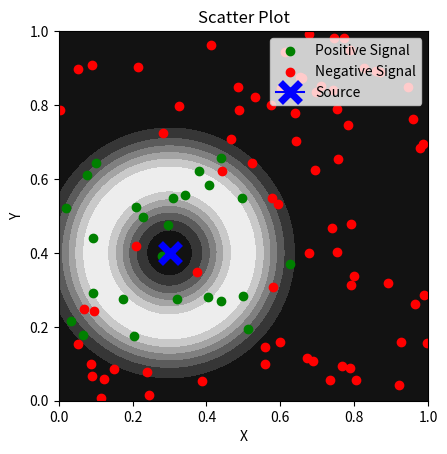
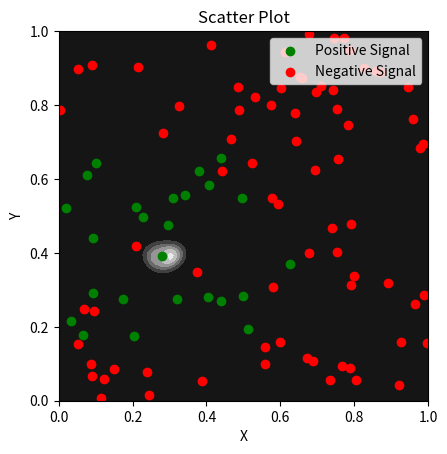

Write the Python code that produced these figures, in order.
import numpy as np
import matplotlib.pyplot as plt

num_points = 100

#Problem 1
s = np.array((0.3, 0.4))
x, x_pos, x_neg, y, y_pos, y_neg, z = [], [], [], [], [], [], []

for i in range(num_points):
    xi, yi, u = np.random.uniform(size=3)
    zi = 0
    if u < np.exp(-100 * (np.linalg.norm(np.array((xi, yi)) - s) - 0.2)**2):
        zi = 1
        x_pos.append(xi)
        y_pos.append(yi)
    else:
        zi = 0
        x_neg.append(xi)
        y_neg.append(yi)
    x.append(xi)
    y.append(yi)
    z.append(zi)

def f(X,Y):
    Z = np.zeros((X.shape))
    for i in range(X.shape[0]):
        for j in range(X.shape[1]):
            Z[i,j] = np.exp(-100 * (np.linalg.norm((X[i,j], Y[i,j]) - s) - 0.2)**2)
    return Z

# Convert z to colors
colors = ['red' if zi == 0 else 'green' for zi in z]

x_points = np.linspace(0, 1, num_points)
y_points = np.linspace(0, 1, num_points)
X, Y = np.meshgrid(x_points, y_points)

# Plot the points
fig, ax = plt.subplots(facecolor='white')
plt.contourf(X, Y, f(X,Y), levels=6, cmap='gray')
plt.scatter(x_pos, y_pos, c='green', label='Positive Signal')
plt.scatter(x_neg, y_neg, c='red', label='Negative Signal')
plt.plot(s[0], s[1], color='blue', marker='x', markersize=15, markeredgewidth=5, label='Source')
plt.xlabel('X')
plt.ylabel('Y')
plt.title('Scatter Plot')
plt.gca().set_facecolor('black')
plt.gca().set_aspect('equal', adjustable='box')
plt.legend(loc='upper right')
plt.show()

# Problem 2
def likelihood(Sx, Sy):
    likelihood = np.ones((Sx.shape))
    for i in range(Sx.shape[0]):
        for j in range(Sx.shape[1]):
            for k in range(len(z)):
                if z[k] == 1:
                    likelihood[i,j] *= np.exp(-100 * (np.linalg.norm(np.array((x[k], y[k])) - (Sx[i,j], Sy[i,j])) - 0.2)**2) 
                else:
                    likelihood[i,j] *= 1 - np.exp(-100 * (np.linalg.norm(np.array((x[k], y[k])) - s) - 0.2)**2)
    return likelihood

# using the same meshgrid as before since it doesn't change
fig, ax = plt.subplots(facecolor='white')
plt.contourf(X, Y, likelihood(X,Y), levels=6, cmap='gray')
plt.scatter(x_pos, y_pos, c='green', label='Positive Signal')
plt.scatter(x_neg, y_neg, c='red', label='Negative Signal')
# plt.plot(s[0], s[1], color='blue', marker='x', markersize=15, markeredgewidth=5, label='Source')
plt.xlabel('X')
plt.ylabel('Y')
plt.title('Scatter Plot')
plt.gca().set_facecolor('black')
plt.gca().set_aspect('equal', adjustable='box')
plt.legend(loc='upper right')
plt.show()

